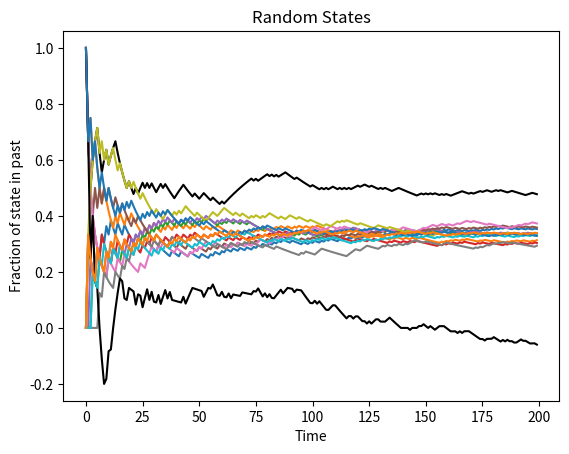

The script that saved this image:
import matplotlib.pyplot as plt
import numpy as np
import random


class MDP(object):
    """
    This represents a Markov decision process. The representable MDPs are restricted to those that have the same action set at every state.

    Attributes
    ----------
    states : list[object]
        A list of the states of the MDP.
    actions : list[object]
        A list of the actions of the MDP.
    transition_map : function
        This (possibly propabilistic) map takes a tuple (state, action) to a tuple (next_state, reward) where 'next_state' is from 'states'.
        This map must be defined on all possible combinations (A,B) where A is from 'states' and B is from 'actions'.
    policy : function
        This (possibly propabilistic) map takes a state S to an action A.
        A must be in 'actions'.
        This map must be defined for every S in 'states'.
    state : object
        The current state of the MDP.
    reward : float
        The last reward of the MDP.
    reward_history : list[float]
        A list of the rewards that have been observed in the past.
    action_history : list[object]
        A list of the historical actions.
    state_history : list[object]
        A list of the historical states.
    """

    def __init__(self, states, actions, transition_map=None, policy=None):
        # attributes describing the mdp
        self.states = states
        self.actions = actions
        self.transition_map = transition_map
        # attributes describing the current state and policy
        self.policy = policy
        self.state = None
        self.reward = None
        # attributes describing the history
        self.reward_history = []
        self.action_history = []
        self.state_history = []

    @staticmethod
    def _update_average(old_average, num_obs, new_obs):
        """
        Helper function for online averaging.
        """
        # online averaging formula
        return old_average * num_obs / (num_obs + 1) + new_obs / (num_obs + 1)

    def reset(self):
        """
        Resets all history attributes, and initializes the state.
        """
        from random import choice
        self.state = choice(self.states)
        self.reward_history = []
        self.action_history = []
        self.state_history = []

    def run(self, timesteps: int = 100):
        """
        Uses the policy 'timesteps' times.
        """
        for i in range(timesteps):
            action = self.policy(self.state)
            self.take_action(action)

    def take_action(self, action):
        """
        Takes the action, adjusts the objects state, reward, and history attributes accordingly.
        'Action' must be in 'actions'.
        """
        next_state, reward = self.transition_map(self.state, action)
        self.reward = reward
        self.state = next_state
        # append to histories
        self.reward_history.append(self.reward)
        self.action_history.append(action)
        self.state_history.append(self.state)

    def plot_reward_history(self, title: str = ""):
        """
        Displays a graphical representation of the reward-history to standard output.
        The average reward of the past is displayed.
        """
        plt.title(title)
        plt.xlabel("Time")
        plt.ylabel("Reward")
        running_average = [self.reward_history[0]]
        for i in range(1, len(self.reward_history)):
            running_average.append(self._update_average(running_average[i - 1], i + 1, self.reward_history[i]))
        plt.plot(running_average, color="black")
        plt.show()

    def plot_action_history(self, title: str = ""):
        """
        Displays a graphical representation of the action-history to standard output.
        The fraction of times an action has been chosen in the past is displayed.
        """
        plt.title(title)
        plt.xlabel("Time")
        plt.ylabel("Fraction of action in past")
        for i in set(self.action_history):
            actions_chosen = [1 if x == i else 0 for x in self.action_history]
            actions_percent = [actions_chosen[0]]
            for t in range(1, len(actions_chosen)):
                actions_percent.append(self._update_average(actions_percent[t - 1], t + 1, actions_chosen[t]))
            plt.plot(actions_percent)
        plt.show()

    def plot_state_history(self, title: str = ""):
        """
        Displays a graphical representation of the state-history to standard output.
        The fraction of times a state has been visited in the past is displayed.
        """
        plt.title(title)
        plt.xlabel("Time")
        plt.ylabel("Fraction of state in past")
        for i in set(self.state_history):
            states_visited = [1 if x == i else 0 for x in self.state_history]
            states_percent = [states_visited[0]]
            for t in range(1, len(states_visited)):
                states_percent.append(self._update_average(states_percent[t - 1], t + 1, states_visited[t]))
            plt.plot(states_percent)
        plt.show()


# Rock-paper-scissors
states = ['R', 'P', 'S']
actions = ['R', 'P', 'S']


def rps_random_policy(state):
    """
        Chooses action with equal probability.
    """
    return np.random.choice(actions)


def rps_good_policy(state):
    """
        Choose action which would have lost in the current state.
    """
    if state == 'R':
        return 'S'
    elif state == 'P':
        return 'R'
    else:
        return 'P'


def rps_transitions(state, action):
    """
        Simulates opponents next move (updates state) and gets reward for action in previous state.
    """
    next_state = get_next_state(state)
    reward = get_reward(next_state, action)
    return next_state, reward


good_rps_mdp = MDP(states=states, actions=actions, transition_map=rps_transitions, policy=rps_good_policy)
random_rps_mdp = MDP(states=states, actions=actions, transition_map=rps_transitions, policy=rps_random_policy)


def get_next_state(state):
    """
        Gets next environment state based on opponents choice: The opponent never repeats a state.
        Otherwise, the probabilities to choose a state are equal.
    """
    available_states = []
    for s in states:
        if s != state:
            available_states.append(s)
    return np.random.choice(available_states)


def get_reward(state, action):
    """
        Gets reward based on current state and taken action.
    """
    if state == action:
        return 0
    elif ((state == 'R' and action == 'P') or
          (state == 'P' and action == 'S') or
          (state == 'S' and action == 'R')):
        return 1
    else:
        return -1


good_rps_mdp.reset()
good_rps_mdp.run(200)
good_rps_mdp.plot_action_history("Good Actions")
good_rps_mdp.plot_reward_history("Good Rewards")
good_rps_mdp.plot_state_history("Good States")

random_rps_mdp.reset()
random_rps_mdp.run(200)
random_rps_mdp.plot_action_history("Random Actions")
random_rps_mdp.plot_reward_history("Random Rewards")
random_rps_mdp.plot_state_history("Random States")
